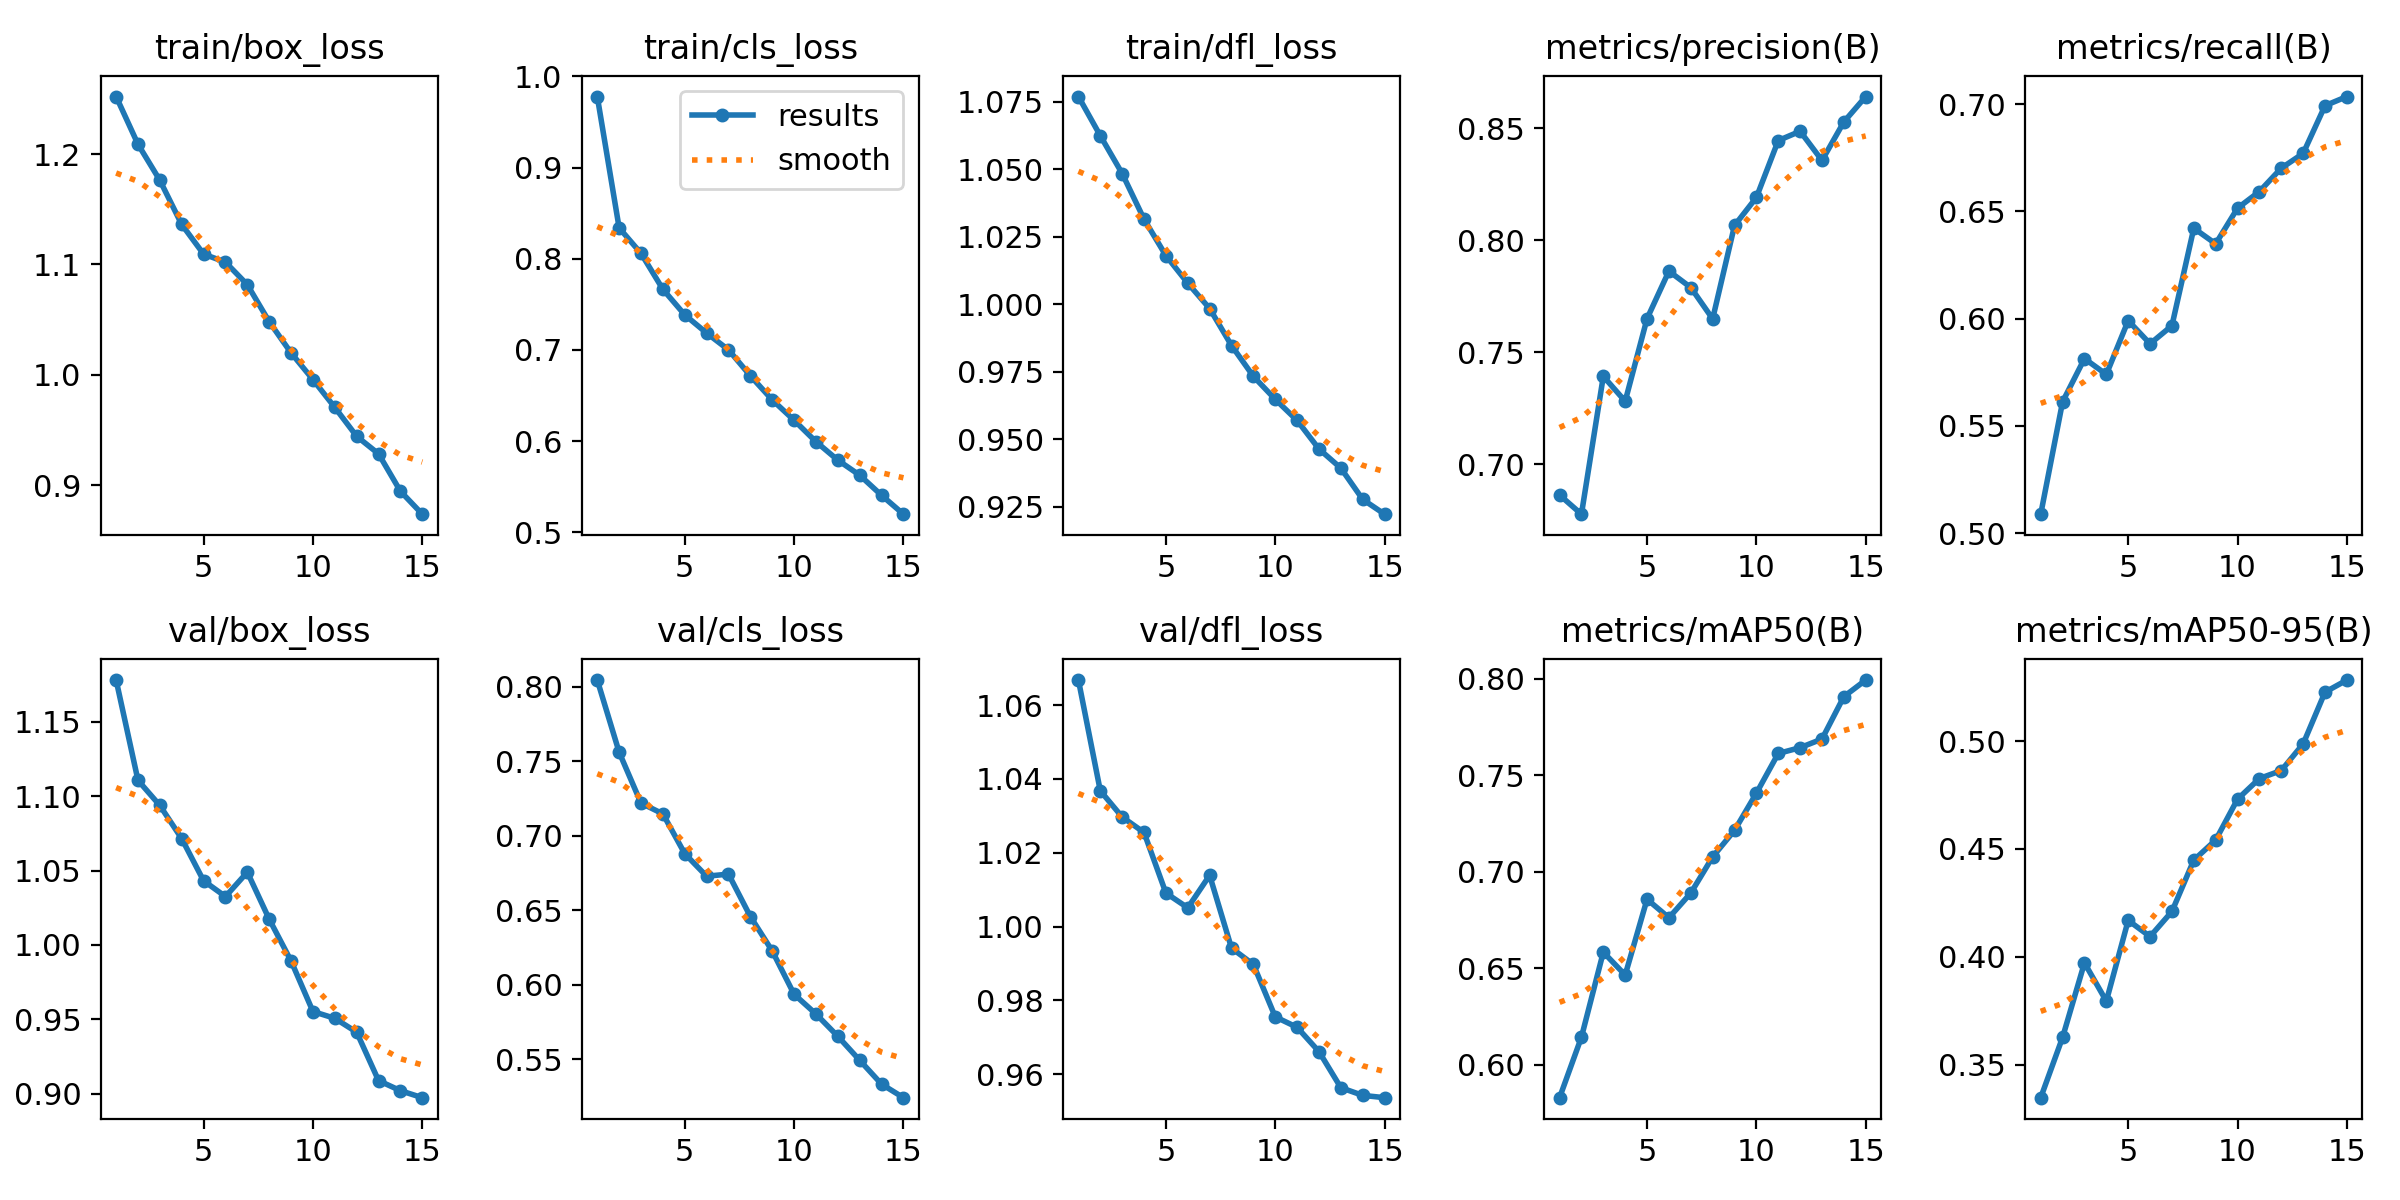

The table this chart was drawn from, first rows:
epoch, train/box_loss, train/cls_loss, train/dfl_loss, metrics/precision(B), metrics/recall(B), metrics/mAP50(B), metrics/mAP50-95(B), val/box_loss, val/cls_loss, val/dfl_loss, lr/pg0, lr/pg1, lr/pg2
1, 1.252, 0.978, 1.077, 0.6864, 0.5089, 0.583, 0.3347, 1.178, 0.8044, 1.067, 0.000476, 0.000476, 0.000476
2, 1.209, 0.8338, 1.062, 0.6778, 0.5613, 0.6143, 0.3627, 1.111, 0.756, 1.037, 0.0008895, 0.0008895, 0.0008895
3, 1.176, 0.8059, 1.048, 0.7393, 0.5814, 0.6584, 0.3972, 1.094, 0.7218, 1.03, 0.00124, 0.00124, 0.00124
4, 1.136, 0.7665, 1.032, 0.7282, 0.574, 0.6465, 0.3795, 1.071, 0.7146, 1.026, 0.001146, 0.001146, 0.001146
5, 1.109, 0.7385, 1.018, 0.765, 0.5991, 0.6858, 0.4169, 1.043, 0.6879, 1.009, 0.001146, 0.001146, 0.001146
6, 1.102, 0.7185, 1.008, 0.7862, 0.5883, 0.6762, 0.4094, 1.032, 0.6728, 1.005, 0.001052, 0.001052, 0.001052
7, 1.082, 0.7001, 0.9984, 0.7789, 0.5968, 0.689, 0.421, 1.049, 0.6742, 1.014, 0.0009574, 0.0009574, 0.0009574
8, 1.048, 0.6716, 0.9847, 0.7649, 0.6422, 0.7077, 0.4448, 1.017, 0.6458, 0.9942, 0.0008631, 0.0008631, 0.0008631
9, 1.02, 0.6452, 0.9733, 0.8065, 0.6349, 0.7215, 0.4541, 0.9892, 0.6227, 0.9898, 0.0007688, 0.0007688, 0.0007688
10, 0.9958, 0.6228, 0.9648, 0.819, 0.6515, 0.7407, 0.4731, 0.9553, 0.5936, 0.9756, 0.0006745, 0.0006745, 0.0006745
11, 0.9707, 0.5993, 0.957, 0.8444, 0.6593, 0.7613, 0.4827, 0.9506, 0.5804, 0.9727, 0.0005802, 0.0005802, 0.0005802
12, 0.9445, 0.579, 0.9464, 0.8486, 0.6702, 0.7643, 0.4864, 0.9413, 0.5654, 0.9661, 0.0004859, 0.0004859, 0.0004859
13, 0.9286, 0.5625, 0.9393, 0.8356, 0.6771, 0.7688, 0.4987, 0.9088, 0.5493, 0.9564, 0.0003916, 0.0003916, 0.0003916
14, 0.8948, 0.5404, 0.9277, 0.8527, 0.6993, 0.7908, 0.5227, 0.902, 0.5333, 0.9543, 0.0002972, 0.0002972, 0.0002972
15, 0.874, 0.5197, 0.9223, 0.864, 0.7036, 0.7993, 0.5283, 0.8973, 0.5242, 0.9537, 0.0002029, 0.0002029, 0.0002029
